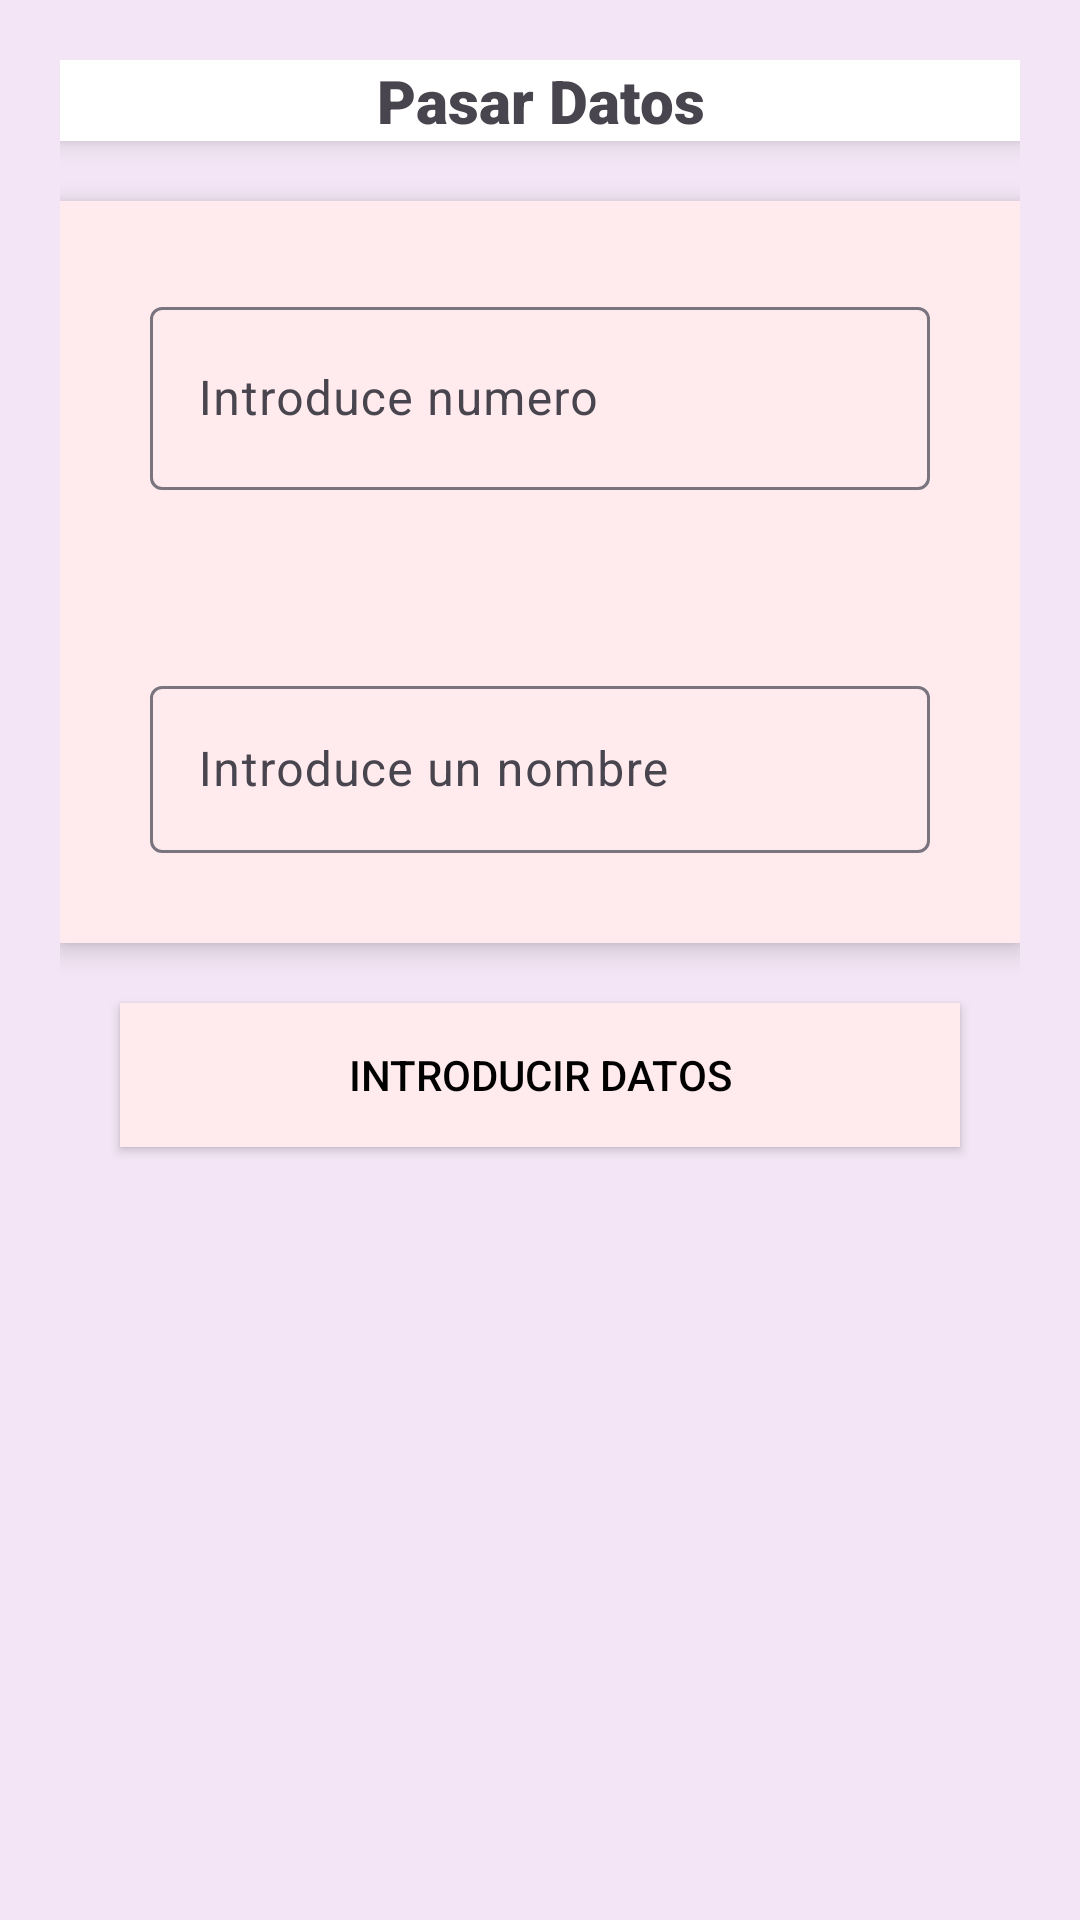

Reconstruct the res/layout file that produces this screen, plus the resources it refers to.
<!-- AndroidManifest.xml: application theme Theme.Seminario3Disenio_InterfacesFranciscoRequenaSanchez -->
<!-- res/layout/activity_ejercicio05.xml -->
<?xml version="1.0" encoding="utf-8"?>
<androidx.constraintlayout.widget.ConstraintLayout xmlns:android="http://schemas.android.com/apk/res/android"
    xmlns:app="http://schemas.android.com/apk/res-auto"
    xmlns:tools="http://schemas.android.com/tools"
    android:id="@+id/main"
    android:layout_width="match_parent"
    android:layout_height="match_parent"
    tools:context=".Ejercicio05Activity"
    android:padding="20dp"
    android:background="#F3E5F5"

    >
    <TextView
        android:id="@+id/pasardatos"
        android:layout_width="match_parent"
        android:layout_height="wrap_content"
        android:fontFamily="sans-serif-black"
        app:layout_constraintStart_toStartOf="parent"
        app:layout_constraintEnd_toEndOf="parent"
        app:layout_constraintBottom_toTopOf="@id/formulario"
        android:layout_marginBottom="20dp"
        android:gravity="center"
        android:textSize="20dp"
        android:elevation="5dp"
        android:background="@color/white"
        android:text="Pasar Datos"

        />
   <LinearLayout
       android:id="@+id/formulario"
       android:layout_width="match_parent"
       android:layout_height="wrap_content"
       android:elevation="5dp"
       android:background="#FFEBEE"
       android:orientation="vertical"
       app:layout_constraintStart_toStartOf="parent"
       app:layout_constraintEnd_toEndOf="parent"
       app:layout_constraintTop_toBottomOf="@id/pasardatos"
       android:layout_marginTop="20dp"
       >

       <com.google.android.material.textfield.TextInputLayout
           android:id="@+id/camponumero"
           android:layout_width="match_parent"
           android:layout_height="wrap_content"
           android:layout_margin="30dp"
           >

           <com.google.android.material.textfield.TextInputEditText
               android:id="@+id/numero"
               android:layout_width="match_parent"
               android:layout_height="61dp"
               android:hint="Introduce numero"
               android:inputType="number" />
       </com.google.android.material.textfield.TextInputLayout>


       <com.google.android.material.textfield.TextInputLayout
           android:id="@+id/camponombre"
           android:layout_width="match_parent"
           android:layout_height="wrap_content"
           android:layout_margin="30dp"
           >

                   <com.google.android.material.textfield.TextInputEditText
                       android:layout_width="match_parent"
                       android:layout_height="wrap_content"
                       android:hint="Introduce un nombre"
                       android:id="@+id/nombre"
                       android:inputType="text"
                       />

       </com.google.android.material.textfield.TextInputLayout>

   </LinearLayout>

    <androidx.appcompat.widget.AppCompatButton
        android:id="@+id/introducirdatos"
        android:layout_width="match_parent"
        android:layout_height="wrap_content"
        app:layout_constraintStart_toStartOf="@id/formulario"
        app:layout_constraintEnd_toEndOf="@id/formulario"
        app:layout_constraintTop_toBottomOf="@id/formulario"
        android:layout_margin="20dp"
        android:text="Introducir Datos"
        android:textColor="@color/black"
        android:background="@color/rosa"
        android:backgroundTint="#FFEBEE"
        />
</androidx.constraintlayout.widget.ConstraintLayout>
<!-- resources referenced by this layout -->
<resources>
  <color name="black">#FF000000</color>
  <color name="rosa">#FFEBEE</color>
  <color name="white">#FFFFFFFF</color>
  <style name="Theme.Seminario3Disenio_InterfacesFranciscoRequenaSanchez" parent="Base.Theme.Seminario3Disenio_InterfacesFranciscoRequenaSanchez" />
  <style name="Base.Theme.Seminario3Disenio_InterfacesFranciscoRequenaSanchez" parent="Theme.Material3.DayNight.NoActionBar">
          
          
      </style>
</resources>
